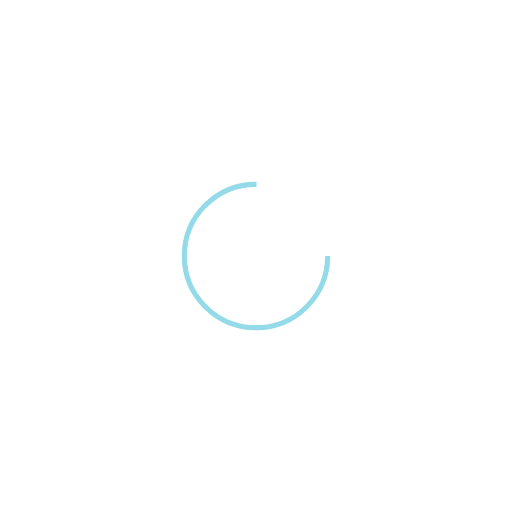
t = 0.00 s
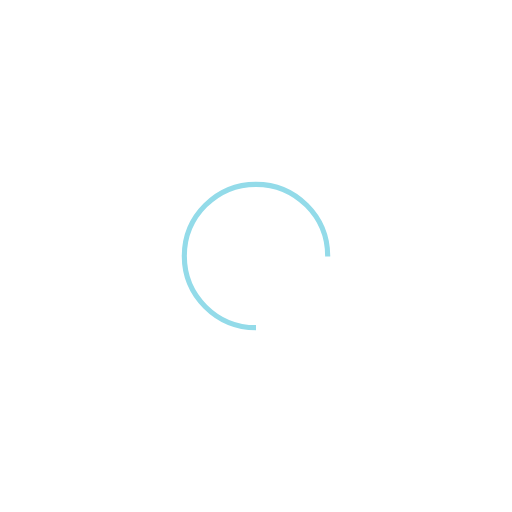
t = 0.25 s
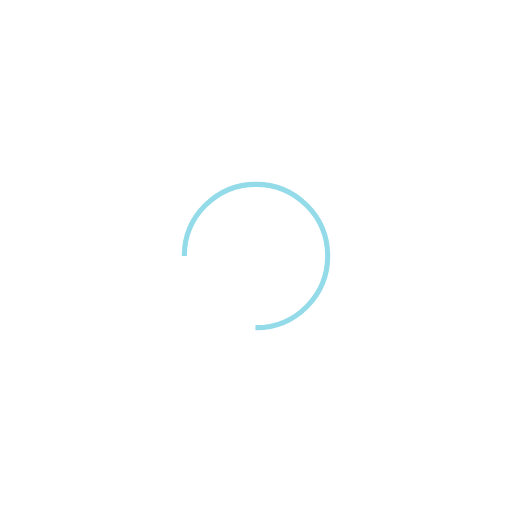
t = 0.50 s
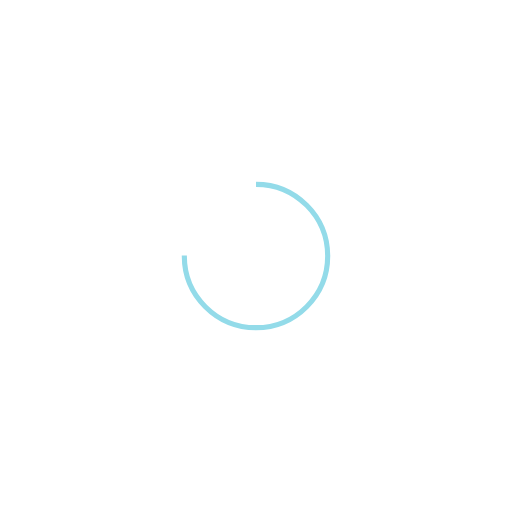
t = 0.75 s

The animated SVG that drew these frames (rendered in a browser with its animation timeline set to each time). Animation: 1 SMIL element (animateTransform=1); one cycle of 1.00 s, repeats indefinitely.

<?xml version="1.0" encoding="utf-8"?>
<svg xmlns="http://www.w3.org/2000/svg" xmlns:xlink="http://www.w3.org/1999/xlink" style="margin: auto; background: none; display: block; shape-rendering: auto;" width="200px" height="200px" viewBox="0 0 100 100" preserveAspectRatio="xMidYMid">
<circle cx="50" cy="50" fill="none" stroke="#93dbe9" stroke-width="1" r="14" stroke-dasharray="65.97344572538566 23.991148575128552">
  <animateTransform attributeName="transform" type="rotate" repeatCount="indefinite" dur="1s" values="0 50 50;360 50 50" keyTimes="0;1"></animateTransform>
</circle>
<!-- [ldio] generated by https://loading.io/ --></svg>
